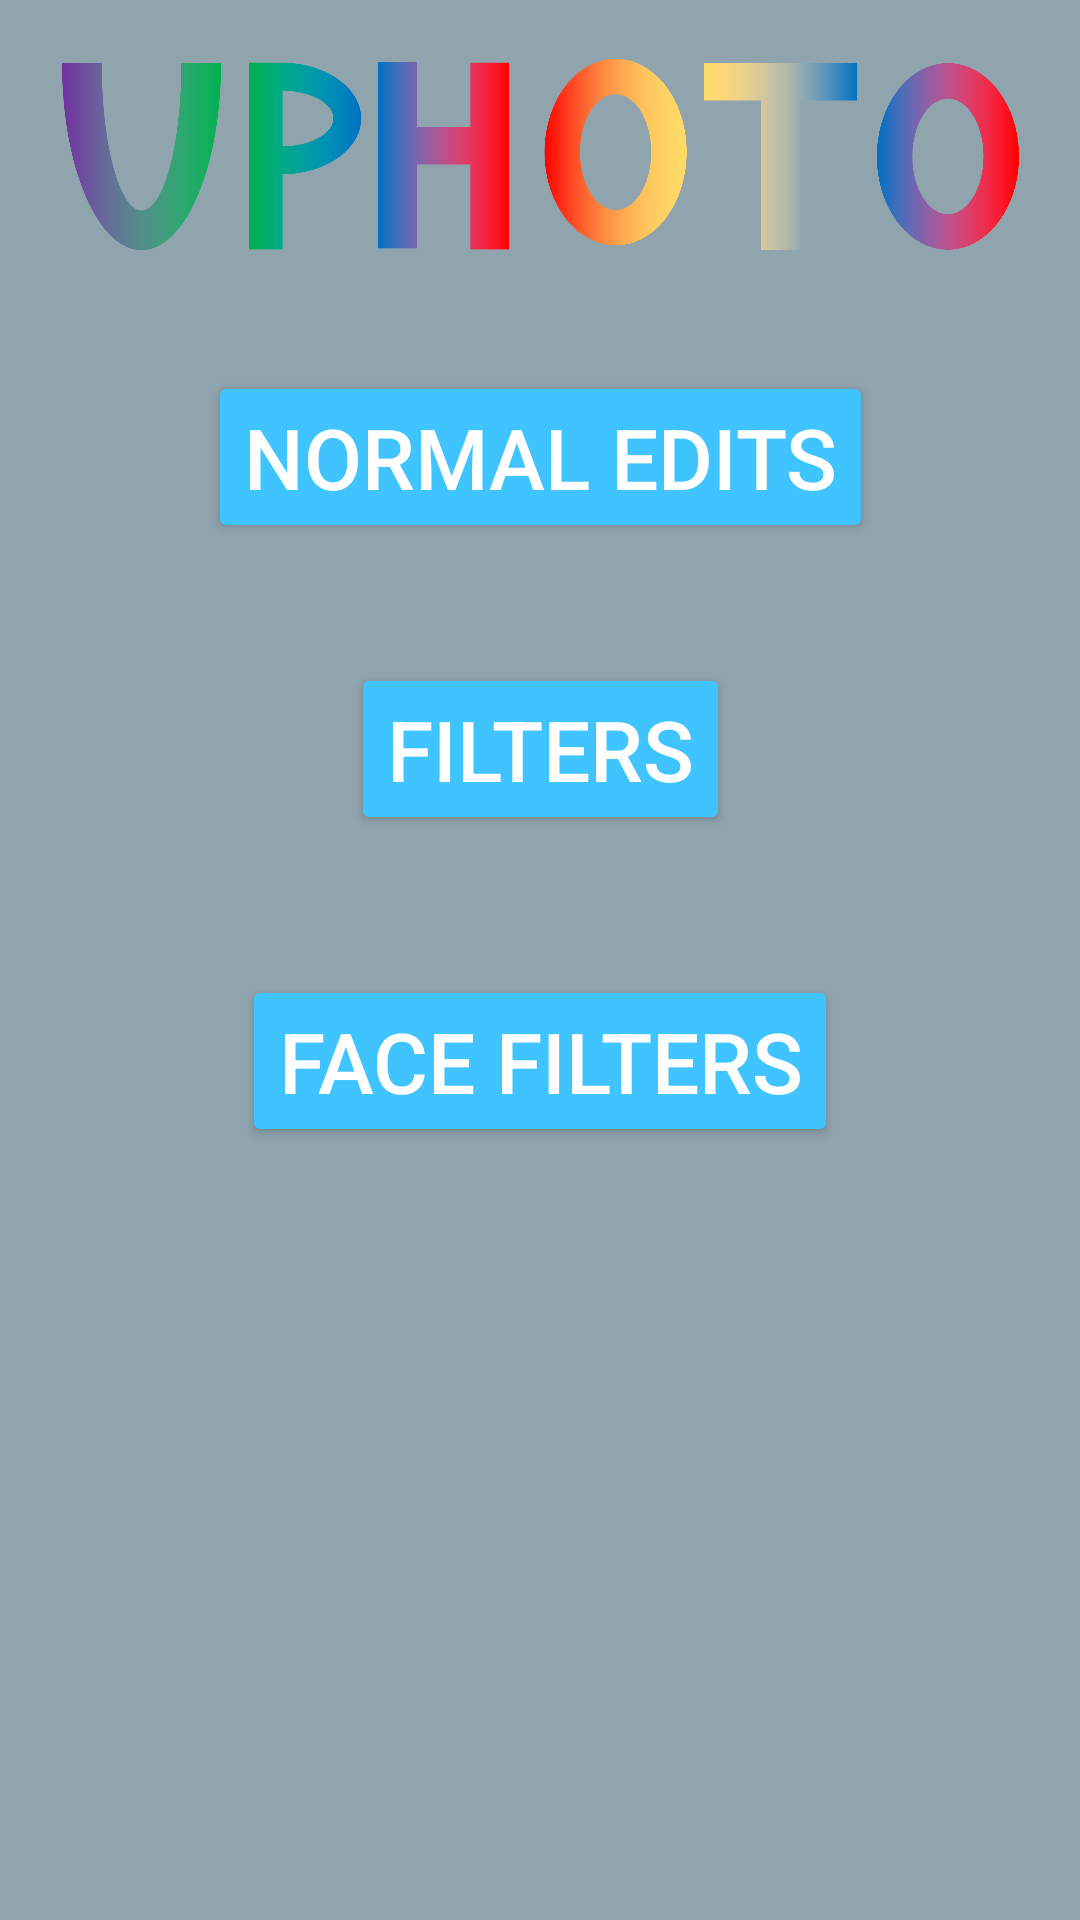

Reconstruct the res/layout file that produces this screen, plus the resources it refers to.
<!-- AndroidManifest.xml: application theme AppTheme -->
<!-- res/layout/fragment_main_menu.xml -->
<?xml version="1.0" encoding="utf-8"?>
<androidx.constraintlayout.widget.ConstraintLayout xmlns:android="http://schemas.android.com/apk/res/android"
    xmlns:app="http://schemas.android.com/apk/res-auto"
    xmlns:tools="http://schemas.android.com/tools"
    android:id="@+id/linearLayout"
    android:layout_width="match_parent"
    android:layout_height="match_parent"
    android:gravity="center"
    tools:context=".MainActivity"
    android:background="@color/blueGrey">




    <Button
        android:id="@+id/normal"
        android:layout_width="wrap_content"
        android:layout_height="wrap_content"
        android:text="Normal Edits"
        android:textSize="28sp"
        app:layout_constraintBottom_toBottomOf="parent"
        app:layout_constraintEnd_toEndOf="parent"
        app:layout_constraintStart_toStartOf="parent"
        app:layout_constraintTop_toTopOf="parent"
        app:layout_constraintVertical_bias="0.212" />
    <Button
        android:id="@+id/filter"
        android:layout_width="wrap_content"
        android:layout_height="wrap_content"
        android:layout_marginTop="40dp"
        android:text="Filters"
        android:textSize="28sp"
        app:layout_constraintEnd_toEndOf="parent"
        app:layout_constraintStart_toStartOf="parent"
        app:layout_constraintTop_toBottomOf="@+id/normal" />
    <Button
        android:id="@+id/face_filter"
        android:layout_width="wrap_content"
        android:layout_height="wrap_content"
        android:layout_marginTop="144dp"
        android:text="Face Filters"
        android:textSize="28sp"
        app:layout_constraintEnd_toEndOf="parent"
        app:layout_constraintStart_toStartOf="parent"
        app:layout_constraintTop_toBottomOf="@+id/normal" />

    <ImageView
        android:id="@+id/name"
        android:layout_width="319dp"
        android:layout_height="103dp"
        app:layout_constraintBottom_toBottomOf="parent"
        app:layout_constraintEnd_toEndOf="parent"
        app:layout_constraintStart_toStartOf="parent"
        app:layout_constraintTop_toTopOf="parent"
        app:layout_constraintVertical_bias="0.0"
        app:srcCompat="@drawable/logo" />


</androidx.constraintlayout.widget.ConstraintLayout>
<!-- resources referenced by this layout -->
<resources>
  <color name="blueGrey">#90a4ae</color>
  <!-- drawable logo: png bitmap (drawable, 123991 bytes) -->
  <style name="AppTheme" parent="BaseAppTheme" />
  <style name="BaseAppTheme" parent="Theme.AppCompat.Light.DarkActionBar">
          <item name="colorPrimary">@color/black</item>
          <item name="colorPrimaryDark">@color/blueGrey</item>
          <item name="colorAccent">@color/light_blue_A200</item>
          <item name="android:buttonStyle">@style/PrimaryColoredButton</item>
      </style>
  <color name="black">#FF000000</color>
  <color name="light_blue_A200">#FF40C4FF</color>
  <style name="PrimaryColoredButton" parent="Base.Widget.AppCompat.Button.Colored">
          <item name="colorButtonNormal">@color/secondaryColor</item>
          <item name="colorControlHighlight">@color/secondaryLightColor</item>
      </style>
  <color name="secondaryColor">#ff8f00</color>
  <color name="secondaryLightColor">#ffc046</color>
</resources>
